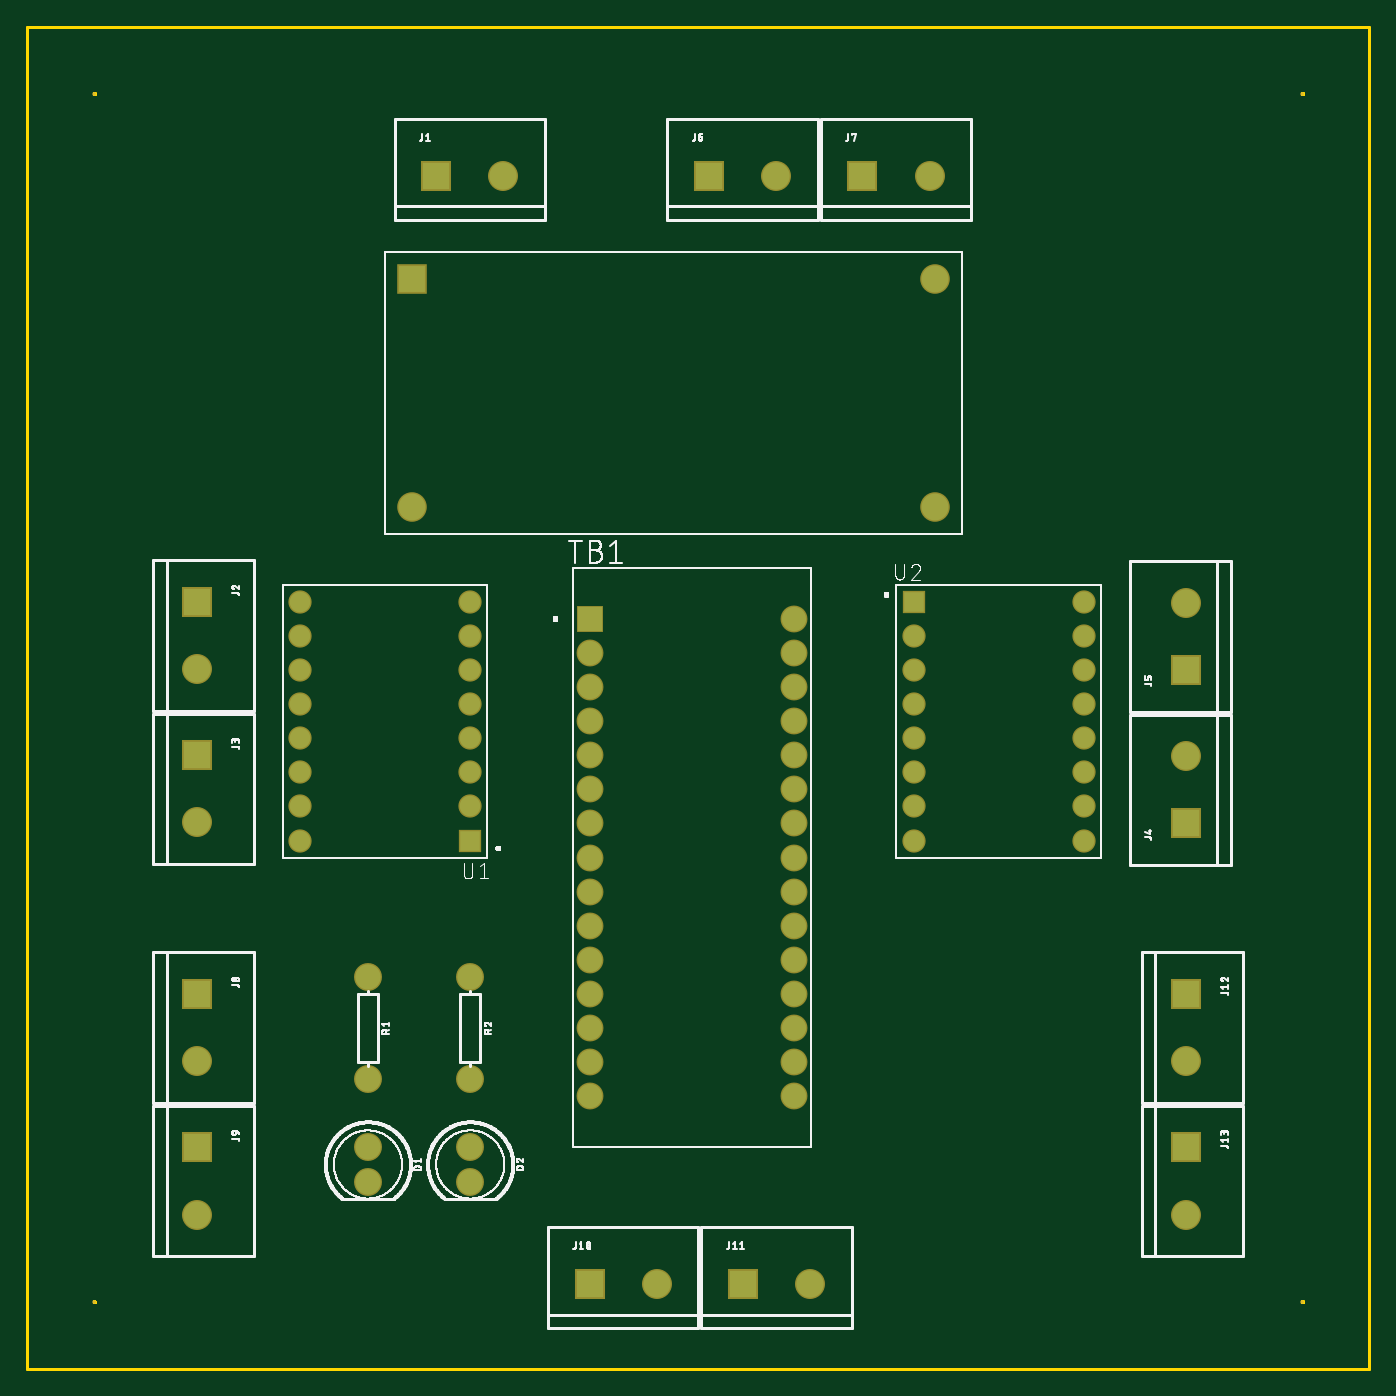
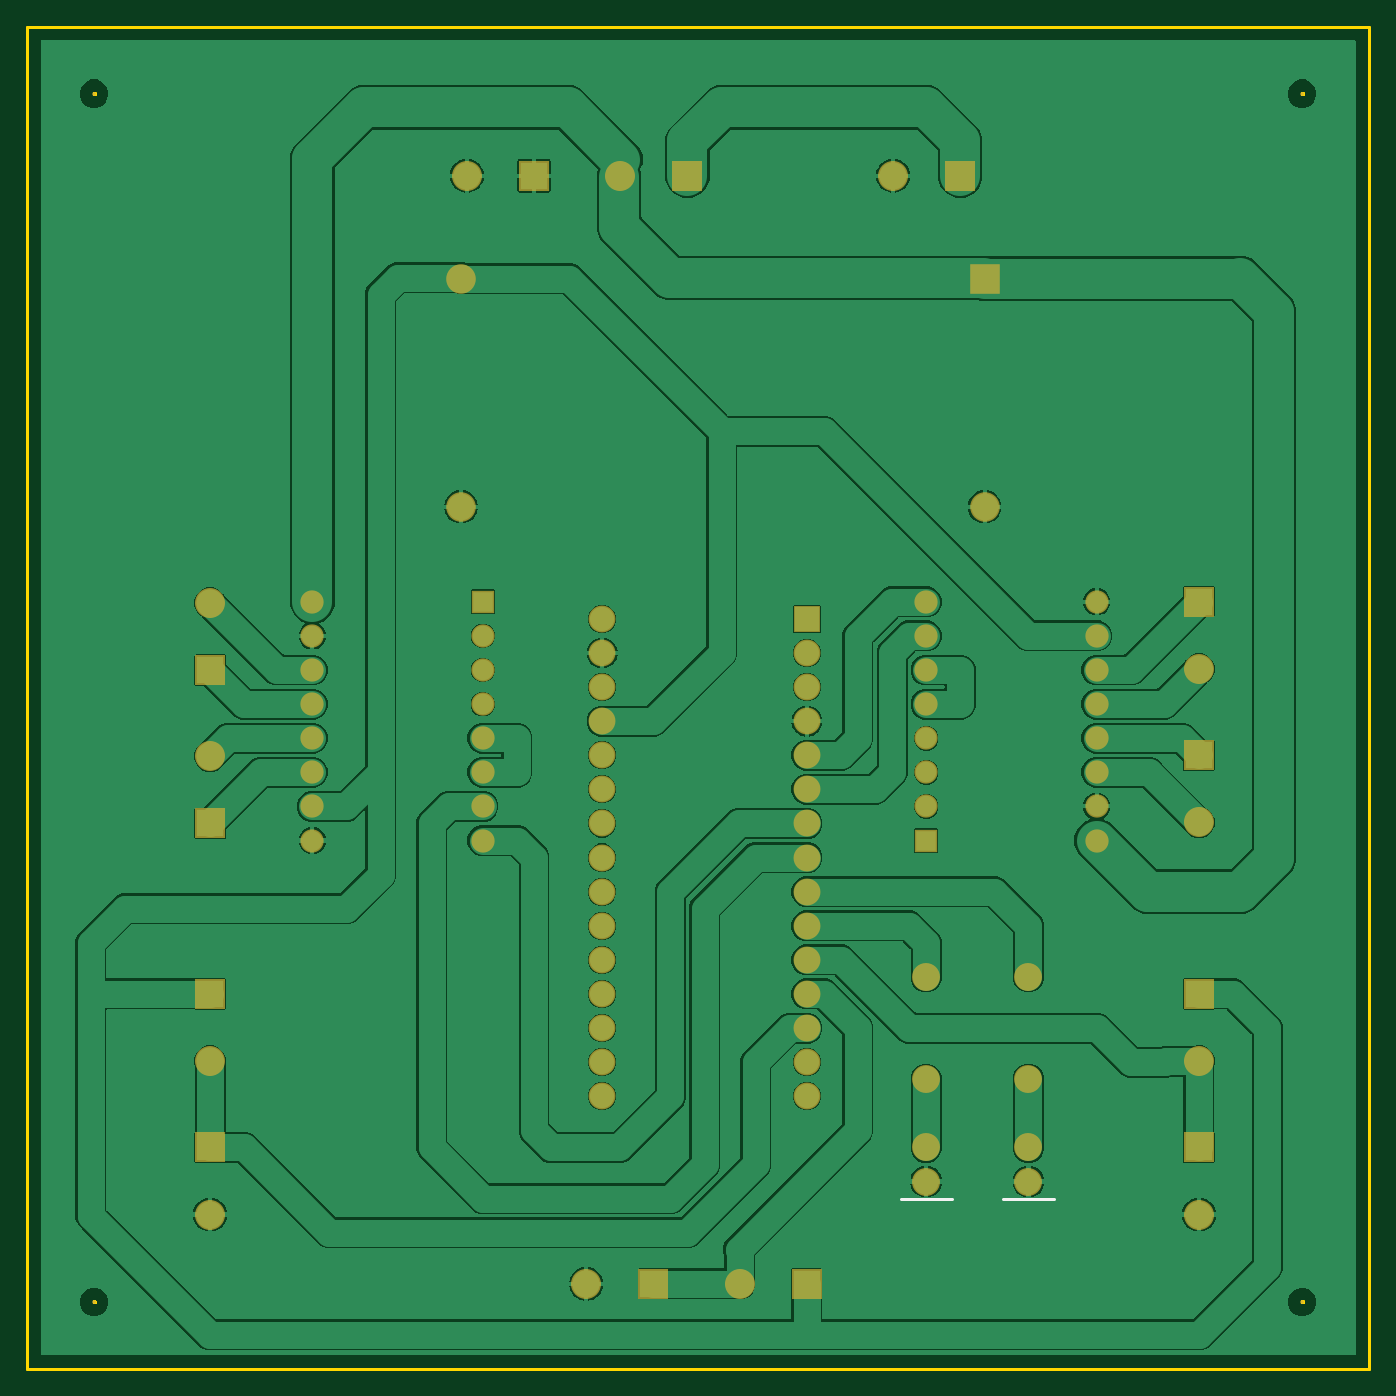
Circuit board: 7 layer files. Board 100.0 x 100.0 mm.
- bottom_copper: copper_bottom.gbr (84091 bytes)
- top_copper: copper_top.gbr (2423 bytes)
- outline: profile.gbr (1447 bytes)
- bottom_silk: silkscreen_bottom.gbr (247 bytes)
- top_silk: silkscreen_top.gbr (151122 bytes)
- bottom_mask: soldermask_bottom.gbr (2526 bytes)
- top_mask: soldermask_top.gbr (2523 bytes)

=== bottom_copper: copper_bottom.gbr (84091 bytes, source omitted) ===
=== top_copper: copper_top.gbr ===
G04 EAGLE Gerber RS-274X export*
G75*
%MOMM*%
%FSLAX34Y34*%
%LPD*%
%INTop Copper*%
%IPPOS*%
%AMOC8*
5,1,8,0,0,1.08239X$1,22.5*%
G01*
%ADD10C,1.879600*%
%ADD11R,2.032000X2.032000*%
%ADD12C,2.032000*%
%ADD13R,1.800000X1.800000*%
%ADD14C,1.800000*%
%ADD15R,2.000000X2.000000*%
%ADD16C,2.000000*%
%ADD17R,1.530000X1.530000*%
%ADD18C,1.530000*%


D10*
X254000Y165100D03*
X254000Y139700D03*
X330200Y165100D03*
X330200Y139700D03*
D11*
X304800Y889000D03*
D12*
X354800Y889000D03*
D11*
X127000Y571500D03*
D12*
X127000Y521500D03*
D11*
X127000Y457200D03*
D12*
X127000Y407200D03*
D11*
X863600Y406400D03*
D12*
X863600Y456400D03*
D11*
X863600Y520700D03*
D12*
X863600Y570700D03*
D11*
X508000Y889000D03*
D12*
X558000Y889000D03*
D11*
X622300Y889000D03*
D12*
X672300Y889000D03*
D10*
X254000Y292100D03*
X254000Y215900D03*
X330200Y292100D03*
X330200Y215900D03*
D13*
X419100Y558800D03*
D14*
X419100Y533400D03*
X419100Y508000D03*
X419100Y482600D03*
X419100Y457200D03*
X419100Y431800D03*
X419100Y406400D03*
X419100Y381000D03*
X419100Y355600D03*
X419100Y330200D03*
X419100Y304800D03*
X419100Y279400D03*
X419100Y254000D03*
X419100Y228600D03*
X419100Y203200D03*
X571500Y203200D03*
X571500Y228600D03*
X571500Y254000D03*
X571500Y279400D03*
X571500Y304800D03*
X571500Y330200D03*
X571500Y355600D03*
X571500Y381000D03*
X571500Y406400D03*
X571500Y431800D03*
X571500Y457200D03*
X571500Y482600D03*
X571500Y508000D03*
X571500Y533400D03*
X571500Y558800D03*
D15*
X286700Y812300D03*
D16*
X286700Y642300D03*
X676700Y642300D03*
X676700Y812300D03*
D17*
X330200Y393700D03*
D18*
X330200Y419100D03*
X330200Y444500D03*
X330200Y469900D03*
X330200Y495300D03*
X330200Y520700D03*
X330200Y546100D03*
X330200Y571500D03*
X203200Y571500D03*
X203200Y546100D03*
X203200Y520700D03*
X203200Y495300D03*
X203200Y469900D03*
X203200Y444500D03*
X203200Y419100D03*
X203200Y393700D03*
D17*
X660400Y571500D03*
D18*
X660400Y546100D03*
X660400Y520700D03*
X660400Y495300D03*
X660400Y469900D03*
X660400Y444500D03*
X660400Y419100D03*
X660400Y393700D03*
X787400Y393700D03*
X787400Y419100D03*
X787400Y444500D03*
X787400Y469900D03*
X787400Y495300D03*
X787400Y520700D03*
X787400Y546100D03*
X787400Y571500D03*
D11*
X127000Y279400D03*
D12*
X127000Y229400D03*
D11*
X127000Y165100D03*
D12*
X127000Y115100D03*
D11*
X419100Y63500D03*
D12*
X469100Y63500D03*
D11*
X533400Y63500D03*
D12*
X583400Y63500D03*
D11*
X863600Y279400D03*
D12*
X863600Y229400D03*
D11*
X863600Y165100D03*
D12*
X863600Y115100D03*
M02*

=== outline: profile.gbr ===
G04 EAGLE Gerber RS-274X export*
G75*
%MOMM*%
%FSLAX34Y34*%
%LPD*%
%IN*%
%IPPOS*%
%AMOC8*
5,1,8,0,0,1.08239X$1,22.5*%
G01*
%ADD10C,0.254000*%


D10*
X0Y0D02*
X1000000Y0D01*
X1000000Y1000000D01*
X0Y1000000D01*
X0Y0D01*
X50394Y49922D02*
X50334Y49777D01*
X50223Y49666D01*
X50078Y49606D01*
X49922Y49606D01*
X49777Y49666D01*
X49666Y49777D01*
X49606Y49922D01*
X49606Y50078D01*
X49666Y50223D01*
X49777Y50334D01*
X49922Y50394D01*
X50078Y50394D01*
X50223Y50334D01*
X50334Y50223D01*
X50394Y50078D01*
X50394Y49922D01*
X950394Y49922D02*
X950334Y49777D01*
X950223Y49666D01*
X950078Y49606D01*
X949922Y49606D01*
X949777Y49666D01*
X949666Y49777D01*
X949606Y49922D01*
X949606Y50078D01*
X949666Y50223D01*
X949777Y50334D01*
X949922Y50394D01*
X950078Y50394D01*
X950223Y50334D01*
X950334Y50223D01*
X950394Y50078D01*
X950394Y49922D01*
X950394Y949922D02*
X950334Y949777D01*
X950223Y949666D01*
X950078Y949606D01*
X949922Y949606D01*
X949777Y949666D01*
X949666Y949777D01*
X949606Y949922D01*
X949606Y950078D01*
X949666Y950223D01*
X949777Y950334D01*
X949922Y950394D01*
X950078Y950394D01*
X950223Y950334D01*
X950334Y950223D01*
X950394Y950078D01*
X950394Y949922D01*
X50394Y949922D02*
X50334Y949777D01*
X50223Y949666D01*
X50078Y949606D01*
X49922Y949606D01*
X49777Y949666D01*
X49666Y949777D01*
X49606Y949922D01*
X49606Y950078D01*
X49666Y950223D01*
X49777Y950334D01*
X49922Y950394D01*
X50078Y950394D01*
X50223Y950334D01*
X50334Y950223D01*
X50394Y950078D01*
X50394Y949922D01*
M02*

=== bottom_silk: silkscreen_bottom.gbr ===
G04 EAGLE Gerber RS-274X export*
G75*
%MOMM*%
%FSLAX34Y34*%
%LPD*%
%INSilkscreen Bottom*%
%IPPOS*%
%AMOC8*
5,1,8,0,0,1.08239X$1,22.5*%
G01*
%ADD10C,0.203200*%


D10*
X234950Y127000D02*
X273050Y127000D01*
X311150Y127000D02*
X349250Y127000D01*
M02*

=== top_silk: silkscreen_top.gbr (151122 bytes, source omitted) ===
=== bottom_mask: soldermask_bottom.gbr ===
G04 EAGLE Gerber RS-274X export*
G75*
%MOMM*%
%FSLAX34Y34*%
%LPD*%
%INSoldermask Bottom*%
%IPPOS*%
%AMOC8*
5,1,8,0,0,1.08239X$1,22.5*%
G01*
%ADD10C,0.281941*%
%ADD11C,2.082800*%
%ADD12R,2.235200X2.235200*%
%ADD13C,2.235200*%
%ADD14R,2.003200X2.003200*%
%ADD15C,2.003200*%
%ADD16R,2.203200X2.203200*%
%ADD17C,2.203200*%
%ADD18R,1.733200X1.733200*%
%ADD19C,1.733200*%


D10*
X50000Y50000D03*
X950000Y50000D03*
X950000Y950000D03*
X50000Y950000D03*
D11*
X254000Y165100D03*
X254000Y139700D03*
X330200Y165100D03*
X330200Y139700D03*
D12*
X304800Y889000D03*
D13*
X354800Y889000D03*
D12*
X127000Y571500D03*
D13*
X127000Y521500D03*
D12*
X127000Y457200D03*
D13*
X127000Y407200D03*
D12*
X863600Y406400D03*
D13*
X863600Y456400D03*
D12*
X863600Y520700D03*
D13*
X863600Y570700D03*
D12*
X508000Y889000D03*
D13*
X558000Y889000D03*
D12*
X622300Y889000D03*
D13*
X672300Y889000D03*
D11*
X254000Y292100D03*
X254000Y215900D03*
X330200Y292100D03*
X330200Y215900D03*
D14*
X419100Y558800D03*
D15*
X419100Y533400D03*
X419100Y508000D03*
X419100Y482600D03*
X419100Y457200D03*
X419100Y431800D03*
X419100Y406400D03*
X419100Y381000D03*
X419100Y355600D03*
X419100Y330200D03*
X419100Y304800D03*
X419100Y279400D03*
X419100Y254000D03*
X419100Y228600D03*
X419100Y203200D03*
X571500Y203200D03*
X571500Y228600D03*
X571500Y254000D03*
X571500Y279400D03*
X571500Y304800D03*
X571500Y330200D03*
X571500Y355600D03*
X571500Y381000D03*
X571500Y406400D03*
X571500Y431800D03*
X571500Y457200D03*
X571500Y482600D03*
X571500Y508000D03*
X571500Y533400D03*
X571500Y558800D03*
D16*
X286700Y812300D03*
D17*
X286700Y642300D03*
X676700Y642300D03*
X676700Y812300D03*
D18*
X330200Y393700D03*
D19*
X330200Y419100D03*
X330200Y444500D03*
X330200Y469900D03*
X330200Y495300D03*
X330200Y520700D03*
X330200Y546100D03*
X330200Y571500D03*
X203200Y571500D03*
X203200Y546100D03*
X203200Y520700D03*
X203200Y495300D03*
X203200Y469900D03*
X203200Y444500D03*
X203200Y419100D03*
X203200Y393700D03*
D18*
X660400Y571500D03*
D19*
X660400Y546100D03*
X660400Y520700D03*
X660400Y495300D03*
X660400Y469900D03*
X660400Y444500D03*
X660400Y419100D03*
X660400Y393700D03*
X787400Y393700D03*
X787400Y419100D03*
X787400Y444500D03*
X787400Y469900D03*
X787400Y495300D03*
X787400Y520700D03*
X787400Y546100D03*
X787400Y571500D03*
D12*
X127000Y279400D03*
D13*
X127000Y229400D03*
D12*
X127000Y165100D03*
D13*
X127000Y115100D03*
D12*
X419100Y63500D03*
D13*
X469100Y63500D03*
D12*
X533400Y63500D03*
D13*
X583400Y63500D03*
D12*
X863600Y279400D03*
D13*
X863600Y229400D03*
D12*
X863600Y165100D03*
D13*
X863600Y115100D03*
M02*

=== top_mask: soldermask_top.gbr ===
G04 EAGLE Gerber RS-274X export*
G75*
%MOMM*%
%FSLAX34Y34*%
%LPD*%
%INSoldermask Top*%
%IPPOS*%
%AMOC8*
5,1,8,0,0,1.08239X$1,22.5*%
G01*
%ADD10C,0.281941*%
%ADD11C,2.082800*%
%ADD12R,2.235200X2.235200*%
%ADD13C,2.235200*%
%ADD14R,2.003200X2.003200*%
%ADD15C,2.003200*%
%ADD16R,2.203200X2.203200*%
%ADD17C,2.203200*%
%ADD18R,1.733200X1.733200*%
%ADD19C,1.733200*%


D10*
X50000Y50000D03*
X950000Y50000D03*
X950000Y950000D03*
X50000Y950000D03*
D11*
X254000Y165100D03*
X254000Y139700D03*
X330200Y165100D03*
X330200Y139700D03*
D12*
X304800Y889000D03*
D13*
X354800Y889000D03*
D12*
X127000Y571500D03*
D13*
X127000Y521500D03*
D12*
X127000Y457200D03*
D13*
X127000Y407200D03*
D12*
X863600Y406400D03*
D13*
X863600Y456400D03*
D12*
X863600Y520700D03*
D13*
X863600Y570700D03*
D12*
X508000Y889000D03*
D13*
X558000Y889000D03*
D12*
X622300Y889000D03*
D13*
X672300Y889000D03*
D11*
X254000Y292100D03*
X254000Y215900D03*
X330200Y292100D03*
X330200Y215900D03*
D14*
X419100Y558800D03*
D15*
X419100Y533400D03*
X419100Y508000D03*
X419100Y482600D03*
X419100Y457200D03*
X419100Y431800D03*
X419100Y406400D03*
X419100Y381000D03*
X419100Y355600D03*
X419100Y330200D03*
X419100Y304800D03*
X419100Y279400D03*
X419100Y254000D03*
X419100Y228600D03*
X419100Y203200D03*
X571500Y203200D03*
X571500Y228600D03*
X571500Y254000D03*
X571500Y279400D03*
X571500Y304800D03*
X571500Y330200D03*
X571500Y355600D03*
X571500Y381000D03*
X571500Y406400D03*
X571500Y431800D03*
X571500Y457200D03*
X571500Y482600D03*
X571500Y508000D03*
X571500Y533400D03*
X571500Y558800D03*
D16*
X286700Y812300D03*
D17*
X286700Y642300D03*
X676700Y642300D03*
X676700Y812300D03*
D18*
X330200Y393700D03*
D19*
X330200Y419100D03*
X330200Y444500D03*
X330200Y469900D03*
X330200Y495300D03*
X330200Y520700D03*
X330200Y546100D03*
X330200Y571500D03*
X203200Y571500D03*
X203200Y546100D03*
X203200Y520700D03*
X203200Y495300D03*
X203200Y469900D03*
X203200Y444500D03*
X203200Y419100D03*
X203200Y393700D03*
D18*
X660400Y571500D03*
D19*
X660400Y546100D03*
X660400Y520700D03*
X660400Y495300D03*
X660400Y469900D03*
X660400Y444500D03*
X660400Y419100D03*
X660400Y393700D03*
X787400Y393700D03*
X787400Y419100D03*
X787400Y444500D03*
X787400Y469900D03*
X787400Y495300D03*
X787400Y520700D03*
X787400Y546100D03*
X787400Y571500D03*
D12*
X127000Y279400D03*
D13*
X127000Y229400D03*
D12*
X127000Y165100D03*
D13*
X127000Y115100D03*
D12*
X419100Y63500D03*
D13*
X469100Y63500D03*
D12*
X533400Y63500D03*
D13*
X583400Y63500D03*
D12*
X863600Y279400D03*
D13*
X863600Y229400D03*
D12*
X863600Y165100D03*
D13*
X863600Y115100D03*
M02*

